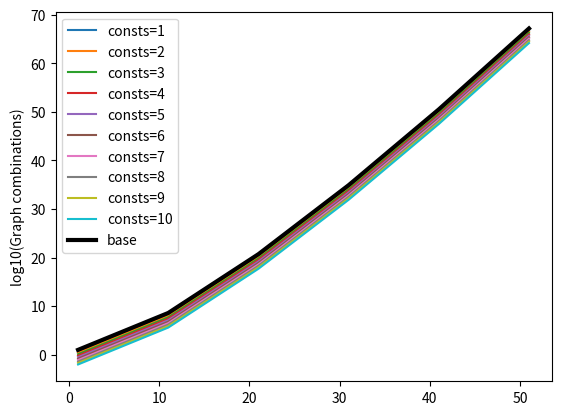

Source code (Python):
# draw graphs to show the number of order combinations
import matplotlib.pyplot as plt
import numpy as np

# num of variables = N
# num of objects = O
# num of constraints = C

# functions for order combinations
def factorial(n):
    if n == 0:
        return 1
    return np.log10(n) + factorial(n-1)

# when variables are distributed evenly to o objects
def orderWithObjects(n, o):
    if n < o:
        return orderWithObjects(n, n)
    varNumInObjects = n//o
    upperOrder = factorial(o)
    lowerOrder = factorial(varNumInObjects)*o
    return upperOrder + lowerOrder

# when variables are constrained by a < b, (c constraints are introduced)
def orderWithConstraints(n, c):
    return factorial(n) - (c*np.log10(2))

# functions for possible structure combinations
def numStructure(n):
    orderNum = factorial(n)
    for i in range(1, n+1):
        orderNum += i*np.log10(2)
    return orderNum

def numStructureWithObjects(n, o):
    varNumInObjects = n//o
    wideNum = numStructure(o)
    inObjNum = numStructure(varNumInObjects)*o
    return wideNum + inObjNum

def numStructureWithConstraints(n, c):
    orderNum = orderWithConstraints(n, c)
    for i in range(1, n+1):
        orderNum += i*np.log10(2)
    return orderNum - (c*np.log10(2))

# draw graphs
def drawOrder(n, o, c):
    # order combinations
    x = np.arange(1, n+1, 10)
    objNums = np.arange(2, o+1, 1)
    constNums = np.arange(1, c+1, 1)

    Vbase = np.vectorize(factorial)
    Vobj = np.vectorize(orderWithObjects)
    Vconst = np.vectorize(orderWithConstraints)

    base = Vbase(x)
    objs = [Vobj(x, oi) for oi in objNums]
    consts = [Vconst(x, ci) for ci in constNums]
    print(base)
    print(objs)
    print(consts)

    for i in range(len(constNums)):
        plt.plot(x, consts[i], label=f"consts={constNums[i]}")
    plt.plot(x, base, label="base", color="black", linewidth=3)
    plt.ylabel("log10(Graph combinations)")
    plt.legend()
    plt.show()

# draw graphs
def drawCombs(n, o, c):
    # order combinations
    x = np.arange(1, n+1, 10)
    objNums = np.arange(2, o+1, 1)
    constNums = np.arange(1, c+1, 1)

    Vbase = np.vectorize(numStructure)
    Vobj = np.vectorize(numStructureWithObjects)
    Vconst = np.vectorize(numStructureWithConstraints)

    base = Vbase(x)
    objs = [Vobj(x, oi) for oi in objNums]
    consts = [Vconst(x, ci) for ci in constNums]
    print(base)
    print(objs)
    print(consts)

    for i in range(len(objNums)):
        plt.plot(x, objs[i], label=f"objs={objNums[i]}")
    plt.plot(x, base, label="base", color="black", linewidth=3)
    plt.ylabel("log10(order combinations)")
    plt.legend()
    plt.show()

if __name__ == "__main__":
    drawOrder(51, 5, 10)
